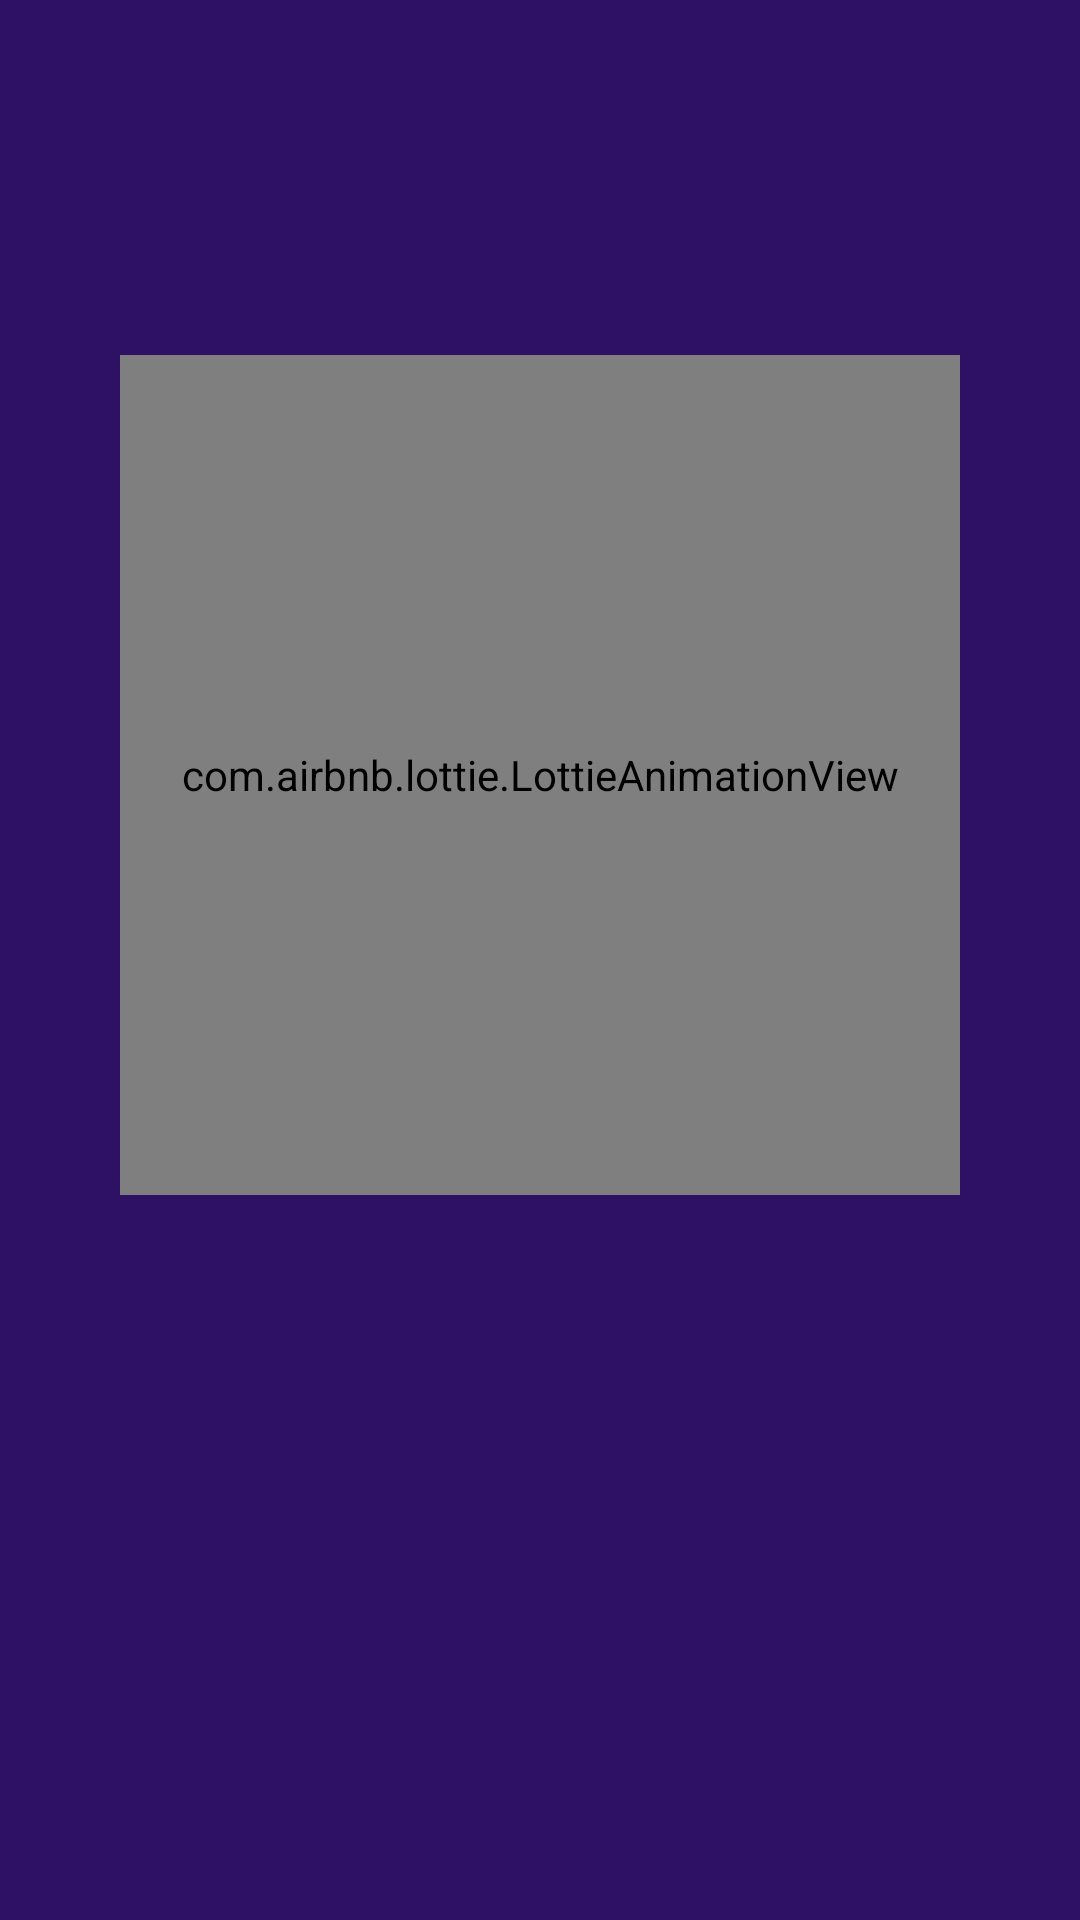

This screen was rendered from an Android layout file. Write that file and the resources it references.
<!-- AndroidManifest.xml: application theme Theme.SleepTracker -->
<!-- res/layout/onboarding_page.xml -->
<?xml version="1.0" encoding="utf-8"?>
<LinearLayout xmlns:android="http://schemas.android.com/apk/res/android"
    xmlns:app="http://schemas.android.com/apk/res-auto"
    android:layout_width="match_parent"
    android:layout_height="match_parent"
    android:orientation="vertical"
    android:gravity="center"
    android:padding="32dp"
    android:layerType="hardware">

    <FrameLayout
        android:layout_width="280dp"
        android:layout_height="280dp"
        android:layout_marginBottom="48dp">

        <com.airbnb.lottie.LottieAnimationView
            android:id="@+id/animation_view"
            android:layout_width="match_parent"
            android:layout_height="match_parent"
            android:scaleType="centerCrop"/>

        <ImageView
            android:id="@+id/page_image"
            android:layout_width="match_parent"
            android:layout_height="match_parent"
            android:scaleType="fitCenter"
            android:contentDescription="gggccccc"
            android:visibility="gone"/>
    </FrameLayout>

    <TextView
        android:id="@+id/page_title"
        android:layout_width="wrap_content"
        android:layout_height="wrap_content"
        android:textSize="28sp"
        android:textStyle="bold"
        android:textColor="@color/pale_purple"
        android:gravity="center"
        android:layout_marginBottom="16dp"
        android:fontFamily="sans-serif-medium"/>

    <TextView
        android:id="@+id/page_description"
        android:layout_width="match_parent"
        android:layout_height="wrap_content"
        android:textSize="16sp"
        android:textColor="@color/pale_purple"
        android:alpha="0.9"
        android:gravity="center"
        android:lineSpacingExtra="4dp"/>

</LinearLayout>
<!-- resources referenced by this layout -->
<resources>
  <color name="pale_purple">#FAF5FF</color>
  <color name="lavender">#C084FC</color>
  <color name="primary_dark">#9333EA</color>
  <color name="pink_dream">#E879F9</color>
  <color name="accent_tertiary">#D946EF</color>
  <color name="soft_eggplant">#2E1065</color>
  <color name="night_blue">#4C1D95</color>
  <color name="text_primary">#FAF5FF</color>
  <color name="text_secondary">#E9D5FF</color>
  <color name="text_tertiary">#C4B5FD</color>
  <color name="error">#FCA5A5</color>
  <style name="ShapeAppearance.App.SmallComponent" parent="ShapeAppearance.MaterialComponents.SmallComponent">
          <item name="cornerFamily">rounded</item>
          <item name="cornerSize">12dp</item>
      </style>
  <style name="ShapeAppearance.App.MediumComponent" parent="ShapeAppearance.MaterialComponents.MediumComponent">
          <item name="cornerFamily">rounded</item>
          <item name="cornerSize">16dp</item>
      </style>
  <style name="ShapeAppearance.App.LargeComponent" parent="ShapeAppearance.MaterialComponents.LargeComponent">
          <item name="cornerFamily">rounded</item>
          <item name="cornerSize">24dp</item>
      </style>
  <style name="Widget.App.Button" parent="Widget.MaterialComponents.Button">
          <item name="cornerRadius">16dp</item>
          <item name="android:textAllCaps">false</item>
          <item name="android:textSize">16sp</item>
          <item name="android:fontFamily">sans-serif-medium</item>
          <item name="android:paddingTop">14dp</item>
          <item name="android:paddingBottom">14dp</item>
          <item name="backgroundTint">@color/lavender</item>
          <item name="android:textColor">@color/soft_eggplant</item>
          <item name="iconTint">@color/soft_eggplant</item>
      </style>
  <style name="Widget.App.CardView" parent="Widget.MaterialComponents.CardView">
          <item name="cardBackgroundColor">@color/night_blue</item>
          <item name="cardCornerRadius">20dp</item>
          <item name="cardElevation">4dp</item>
          <item name="contentPadding">16dp</item>
      </style>
</resources>
